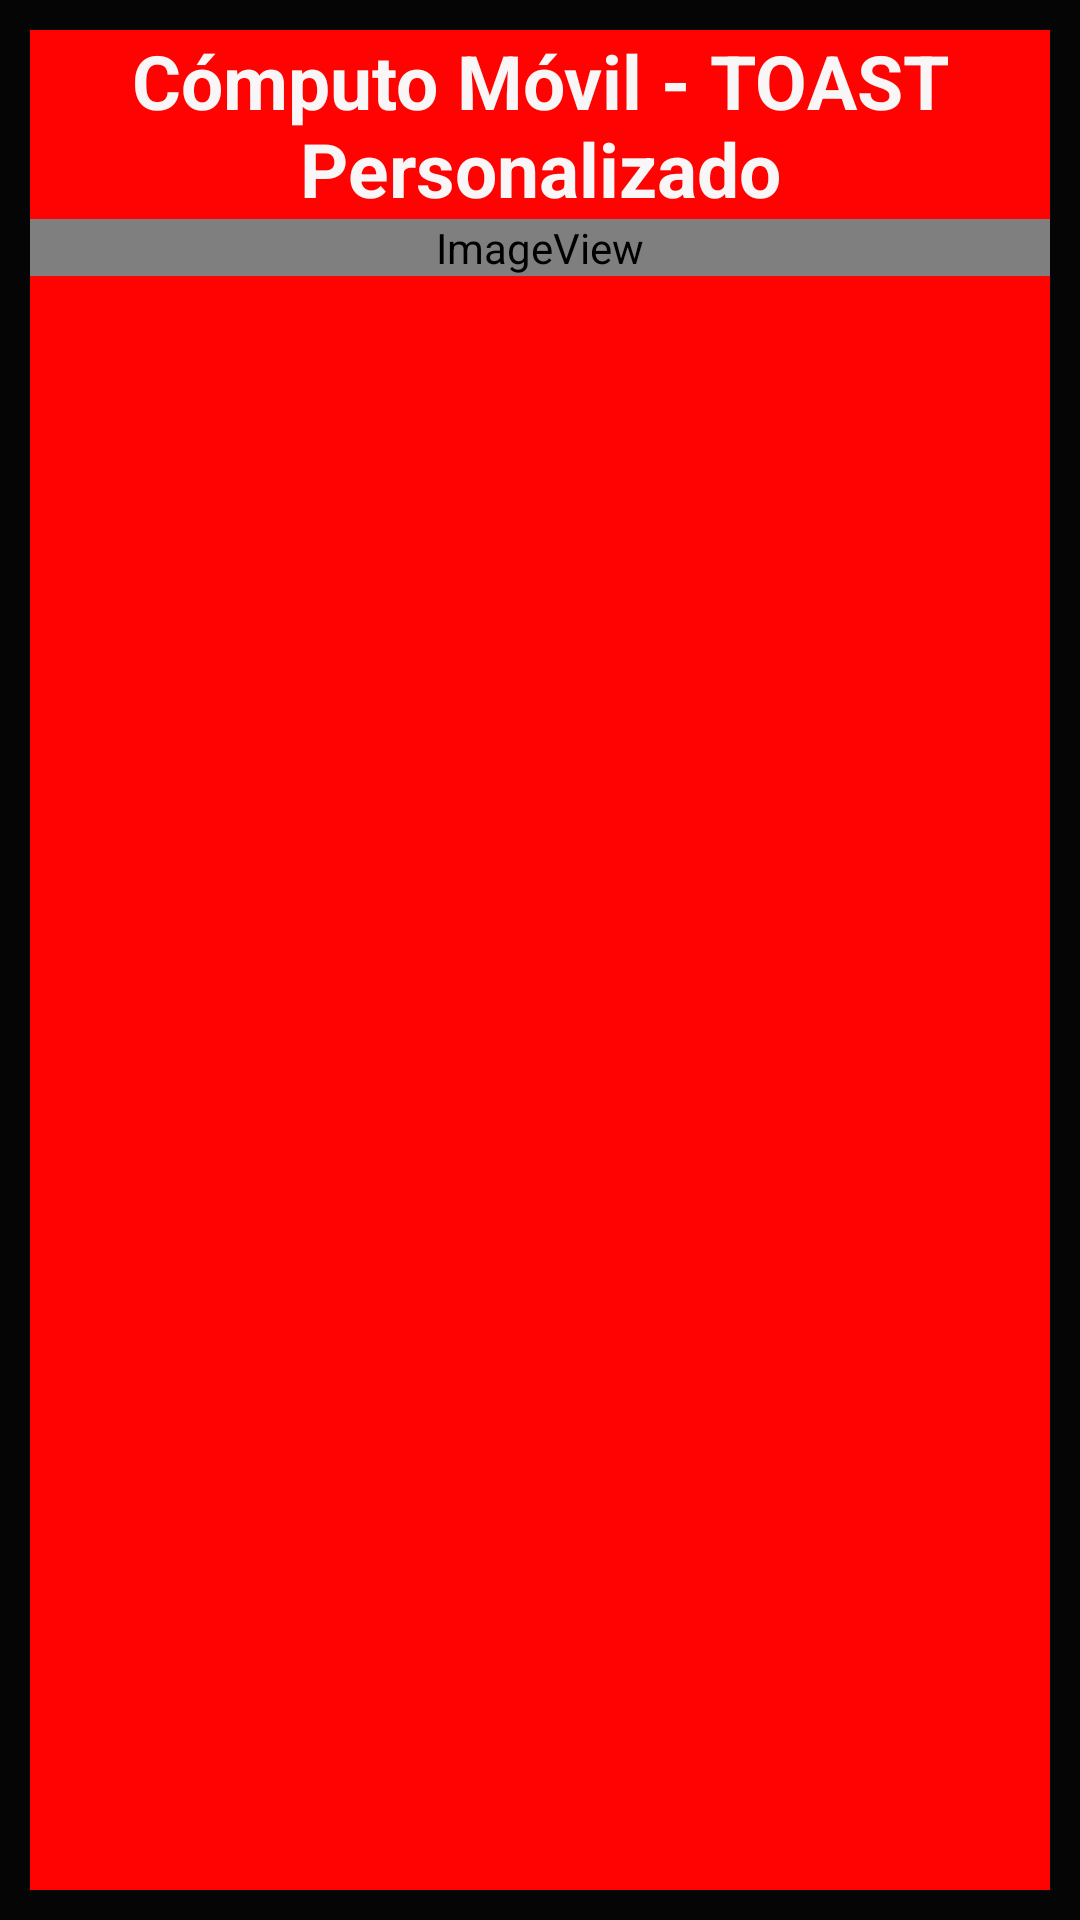

Produce the Android XML layout that renders to this screen, including the resource entries it uses.
<!-- AndroidManifest.xml: application theme Theme.Sesion4_Toast -->
<!-- res/layout/toast2.xml -->
<?xml version="1.0" encoding="utf-8"?>
<androidx.constraintlayout.widget.ConstraintLayout xmlns:android="http://schemas.android.com/apk/res/android"
    xmlns:app="http://schemas.android.com/apk/res-auto"
    android:layout_width="match_parent"
    android:layout_height="match_parent"
    android:background="#050505">

    <LinearLayout
        android:layout_width="match_parent"
        android:layout_height="match_parent"
        android:layout_marginStart="10dp"
        android:layout_marginLeft="10dp"
        android:layout_marginTop="10dp"
        android:layout_marginEnd="10dp"
        android:layout_marginRight="10dp"
        android:layout_marginBottom="10dp"
        android:background="#FF0202"
        android:orientation="vertical"
        app:layout_constraintBottom_toBottomOf="parent"
        app:layout_constraintEnd_toEndOf="parent"
        app:layout_constraintStart_toStartOf="parent"
        app:layout_constraintTop_toTopOf="parent">

        <TextView
            android:id="@+id/textView"
            android:layout_width="match_parent"
            android:layout_height="wrap_content"
            android:gravity="center"
            android:text="Cómputo Móvil - TOAST Personalizado"
            android:textColor="#F8F6F6"
            android:textSize="25sp"
            android:textStyle="bold" />

        <ImageView
            android:id="@+id/imageView"
            android:layout_width="match_parent"
            android:layout_height="wrap_content"
            app:srcCompat="@android:drawable/sym_def_app_icon" />
    </LinearLayout>
</androidx.constraintlayout.widget.ConstraintLayout>
<!-- resources referenced by this layout -->
<resources>
  <style name="Theme.Sesion4_Toast" parent="Theme.MaterialComponents.DayNight.DarkActionBar">
          
          <item name="colorPrimary">@color/purple_500</item>
          <item name="colorPrimaryVariant">@color/purple_700</item>
          <item name="colorOnPrimary">@color/white</item>
          
          <item name="colorSecondary">@color/teal_200</item>
          <item name="colorSecondaryVariant">@color/teal_700</item>
          <item name="colorOnSecondary">@color/black</item>
          
          <item name="android:statusBarColor" tools:targetApi="l">?attr/colorPrimaryVariant</item>
          
      </style>
  <!-- not gathered from this repository: default colours our renderer supplied (Android Studio template values) -->
  <color name="purple_500">#FF6200EE</color>
  <color name="purple_700">#FF3700B3</color>
  <color name="teal_200">#FF03DAC5</color>
  <color name="teal_700">#FF018786</color>
  <color name="black">#FF000000</color>
  <color name="white">#FFFFFFFF</color>
</resources>
